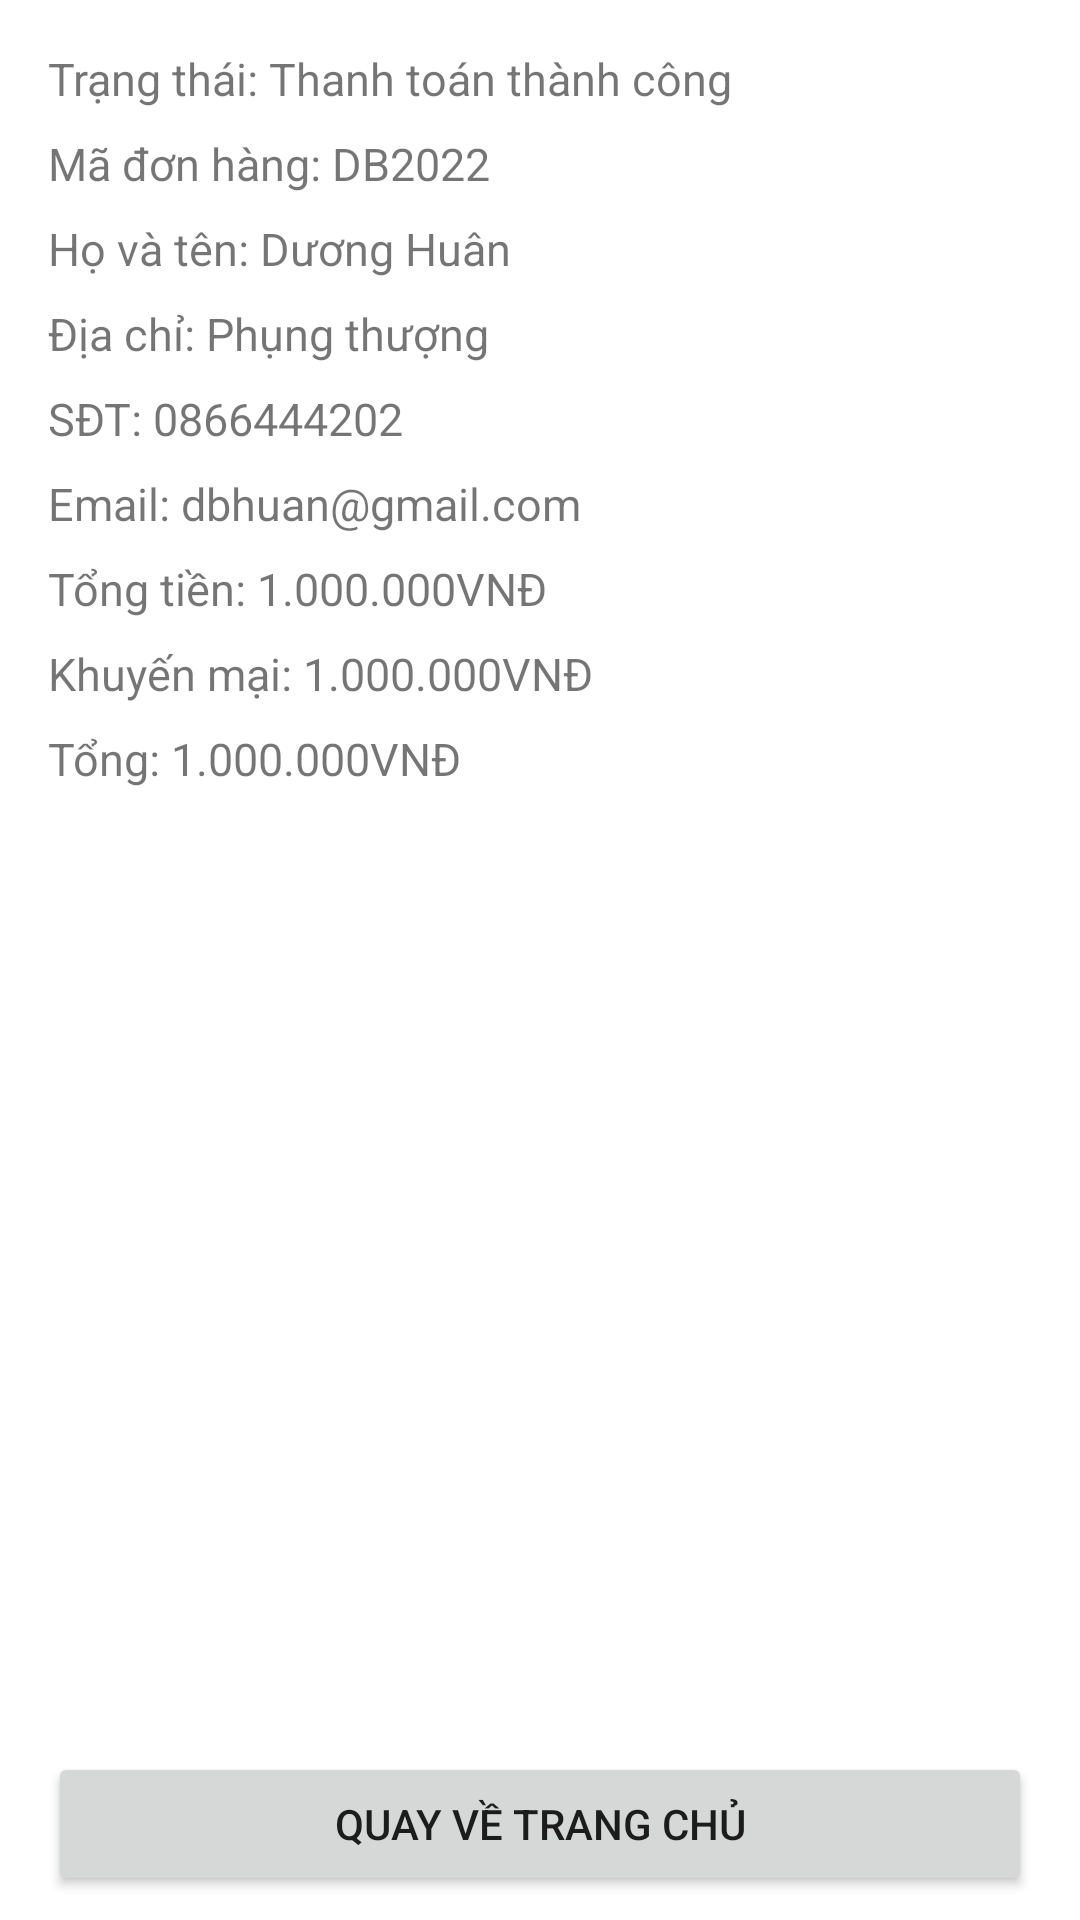

The Android layout XML behind this screen, and the referenced resources:
<!-- AndroidManifest.xml: application theme Theme.DBHShopping -->
<!-- res/layout/activity_result_payment.xml -->
<?xml version="1.0" encoding="utf-8"?>
<RelativeLayout xmlns:android="http://schemas.android.com/apk/res/android"
    xmlns:app="http://schemas.android.com/apk/res-auto"
    xmlns:tools="http://schemas.android.com/tools"
    android:layout_width="match_parent"
    android:layout_height="match_parent"
    android:orientation="vertical"
    tools:context=".screen.ResultPaymentActivity">

    <androidx.core.widget.NestedScrollView
        android:layout_above="@id/result_payment_back_to_home"
        android:layout_width="match_parent"
        android:layout_height="match_parent">

        <LinearLayout
            android:layout_width="match_parent"
            android:layout_height="match_parent"
            android:layout_margin="16dp"
            android:orientation="vertical">

            <TextView
                android:id="@+id/result_payment_tv_status"
                android:layout_width="match_parent"
                android:layout_height="wrap_content"
                android:text="Trạng thái: Thanh toán thành công"
                android:textSize="15sp" />

            <TextView
                android:id="@+id/result_payment_tv_order_code"
                android:layout_width="match_parent"
                android:layout_height="wrap_content"
                android:layout_marginTop="8dp"
                android:text="Mã đơn hàng: DB2022"
                android:textSize="15sp" />

            <TextView
                android:id="@+id/result_payment_tv_name"
                android:layout_width="match_parent"
                android:layout_height="wrap_content"
                android:layout_marginTop="8dp"
                android:text="Họ và tên: Dương Huân"
                android:textSize="15sp" />

            <TextView
                android:id="@+id/result_payment_tv_address"
                android:layout_width="match_parent"
                android:layout_height="wrap_content"
                android:layout_marginTop="8dp"
                android:text="Địa chỉ: Phụng thượng"
                android:textSize="15sp" />

            <TextView
                android:id="@+id/result_payment_tv_phone_number"
                android:layout_width="match_parent"
                android:layout_height="wrap_content"
                android:layout_marginTop="8dp"
                android:text="SĐT: 0866444202"
                android:textSize="15sp" />

            <TextView
                android:id="@+id/result_payment_tv_email"
                android:layout_width="match_parent"
                android:layout_height="wrap_content"
                android:layout_marginTop="8dp"
                android:text="Email: dbhuan@gmail.com"
                android:textSize="15sp" />

            <TextView
                android:id="@+id/result_payment_tv_total_price"
                android:layout_width="match_parent"
                android:layout_height="wrap_content"
                android:layout_marginTop="8dp"
                android:text="Tổng tiền: 1.000.000VNĐ"
                android:textSize="15sp" />

            <TextView
                android:id="@+id/result_payment_tv_total_discount"
                android:layout_width="match_parent"
                android:layout_height="wrap_content"
                android:layout_marginTop="8dp"
                android:text="Khuyến mại: 1.000.000VNĐ"
                android:textSize="15sp" />

            <TextView
                android:id="@+id/result_payment_tv_total_price_discount"
                android:layout_width="match_parent"
                android:layout_height="wrap_content"
                android:layout_marginTop="8dp"
                android:text="Tổng: 1.000.000VNĐ"
                android:textSize="15sp" />

            <androidx.recyclerview.widget.RecyclerView
                android:id="@+id/result_payment_recycler_view"
                android:layout_width="match_parent"
                android:layout_height="match_parent"
                android:layout_marginTop="8dp"
                android:overScrollMode="never" />

        </LinearLayout>

    </androidx.core.widget.NestedScrollView>

    <Button
        android:id="@+id/result_payment_back_to_home"
        android:layout_alignParentBottom="true"
        android:layout_marginHorizontal="16dp"
        android:layout_marginVertical="8dp"
        android:layout_width="match_parent"
        android:layout_height="wrap_content"
        android:text="Quay về trang chủ" />

</RelativeLayout>
<!-- resources referenced by this layout -->
<resources>
  <style name="Theme.DBHShopping" parent="Theme.MaterialComponents.DayNight.NoActionBar">
          
          <item name="colorPrimary">@color/purple_500</item>
          <item name="colorPrimaryVariant">@color/purple_700</item>
          <item name="colorOnPrimary">@color/white</item>
          
          <item name="colorSecondary">@color/teal_200</item>
          <item name="colorSecondaryVariant">@color/teal_700</item>
          <item name="colorOnSecondary">@color/black</item>
          
          <item name="android:statusBarColor" tools:targetApi="l">?attr/colorPrimaryVariant</item>
          
      </style>
  <!-- not gathered from this repository: default colours our renderer supplied (Android Studio template values) -->
  <color name="purple_500">#FF6200EE</color>
  <color name="purple_700">#FF3700B3</color>
  <color name="teal_200">#FF03DAC5</color>
  <color name="teal_700">#FF018786</color>
  <color name="black">#FF000000</color>
  <color name="white">#FFFFFFFF</color>
</resources>
